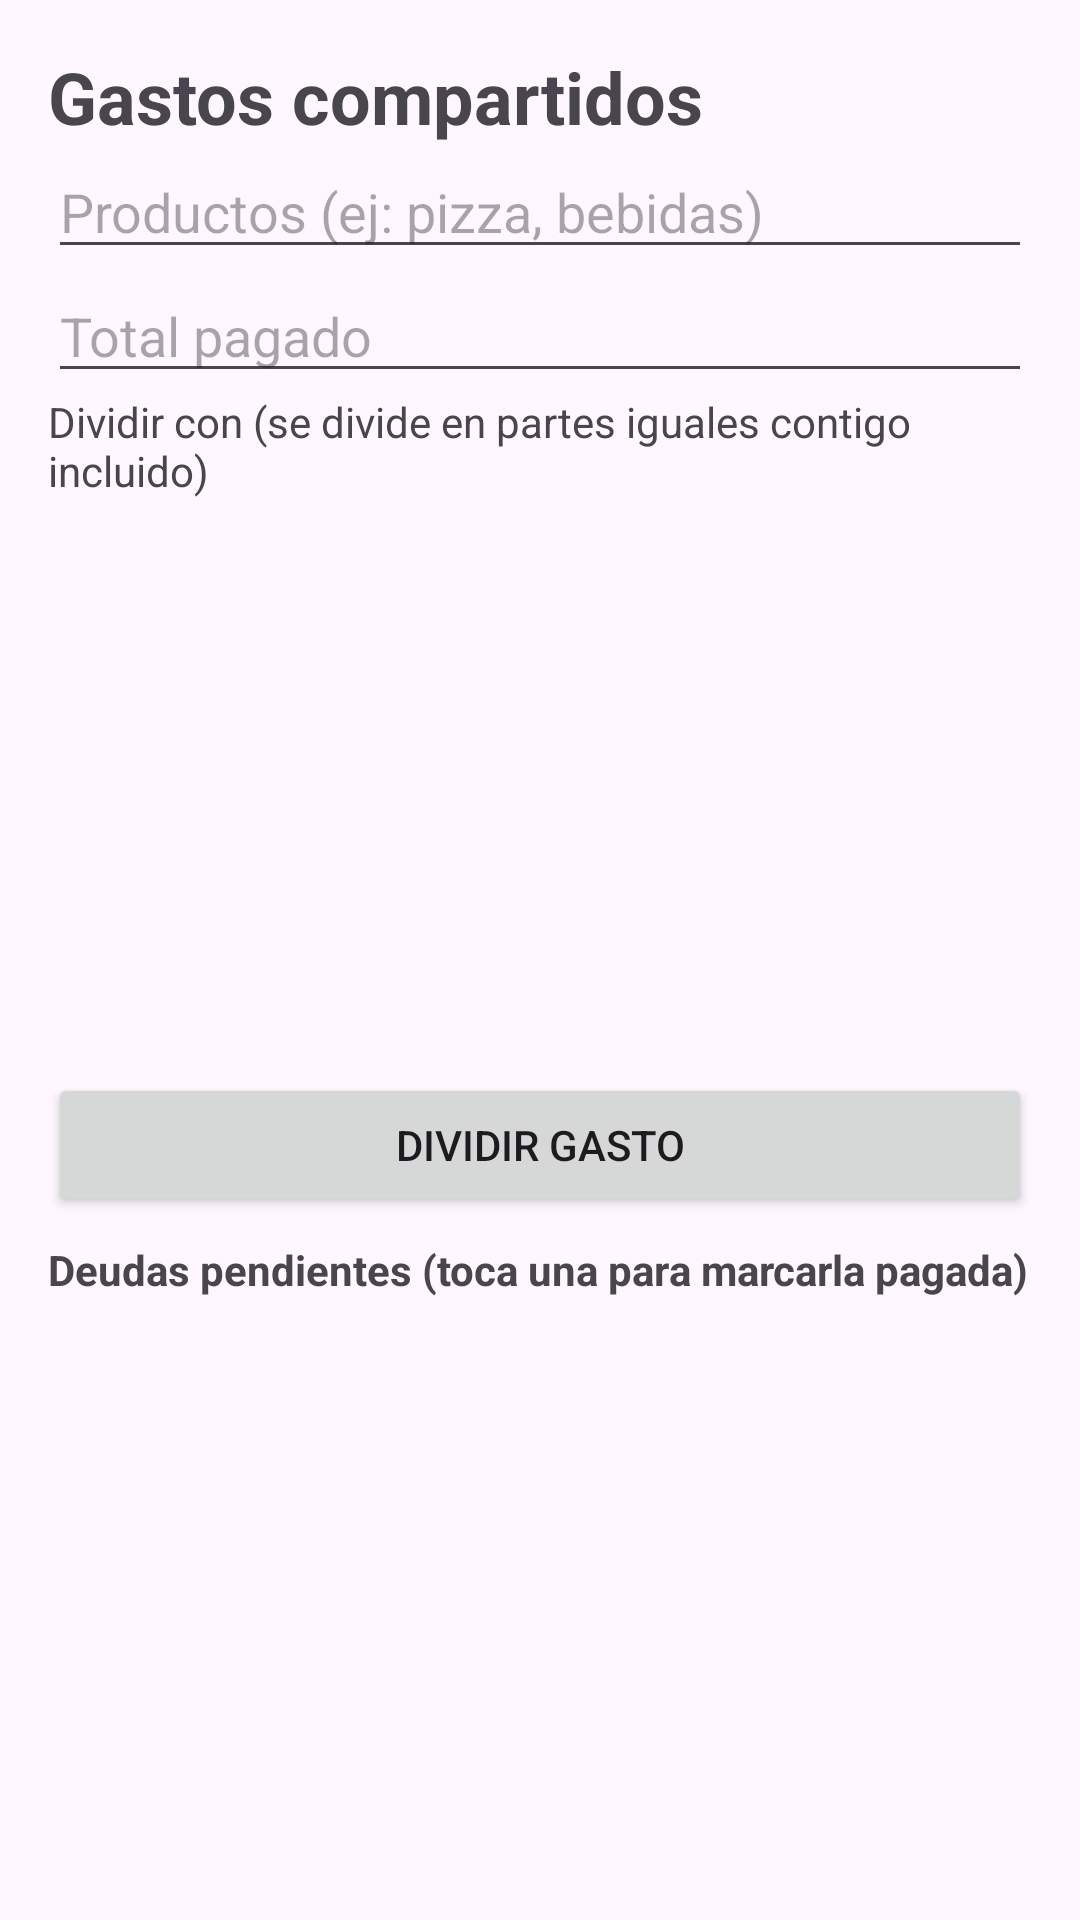

Reconstruct the res/layout file that produces this screen, plus the resources it refers to.
<!-- AndroidManifest.xml: application theme Theme.MapaLocalCash -->
<!-- res/layout/activity_deudas.xml -->
<?xml version="1.0" encoding="utf-8"?>
<LinearLayout xmlns:android="http://schemas.android.com/apk/res/android"
    android:layout_width="match_parent"
    android:layout_height="match_parent"
    android:fitsSystemWindows="true"
    android:orientation="vertical"
    android:padding="16dp">

    <TextView
        android:layout_width="wrap_content"
        android:layout_height="wrap_content"
        android:text="Gastos compartidos"
        android:textSize="24sp"
        android:textStyle="bold" />

    <EditText
        android:id="@+id/txtProductos"
        android:layout_width="match_parent"
        android:layout_height="wrap_content"
        android:hint="Productos (ej: pizza, bebidas)" />

    <EditText
        android:id="@+id/txtTotal"
        android:layout_width="match_parent"
        android:layout_height="wrap_content"
        android:hint="Total pagado"
        android:inputType="numberDecimal" />

    <TextView
        android:layout_width="wrap_content"
        android:layout_height="wrap_content"
        android:text="Dividir con (se divide en partes iguales contigo incluido)" />

    <ListView
        android:id="@+id/listaContactos"
        android:layout_width="match_parent"
        android:layout_height="0dp"
        android:layout_weight="1" />

    <Button
        android:id="@+id/btnDividir"
        android:layout_width="match_parent"
        android:layout_height="wrap_content"
        android:text="Dividir gasto" />

    <TextView
        android:layout_width="wrap_content"
        android:layout_height="wrap_content"
        android:layout_marginTop="8dp"
        android:text="Deudas pendientes (toca una para marcarla pagada)"
        android:textStyle="bold" />

    <ListView
        android:id="@+id/listaDeudas"
        android:layout_width="match_parent"
        android:layout_height="0dp"
        android:layout_weight="1" />

</LinearLayout>
<!-- resources referenced by this layout -->
<resources>
  <style name="Theme.MapaLocalCash" parent="Base.Theme.MapaLocalCash" />
  <style name="Base.Theme.MapaLocalCash" parent="Theme.Material3.DayNight.NoActionBar">
          
          
      </style>
</resources>
